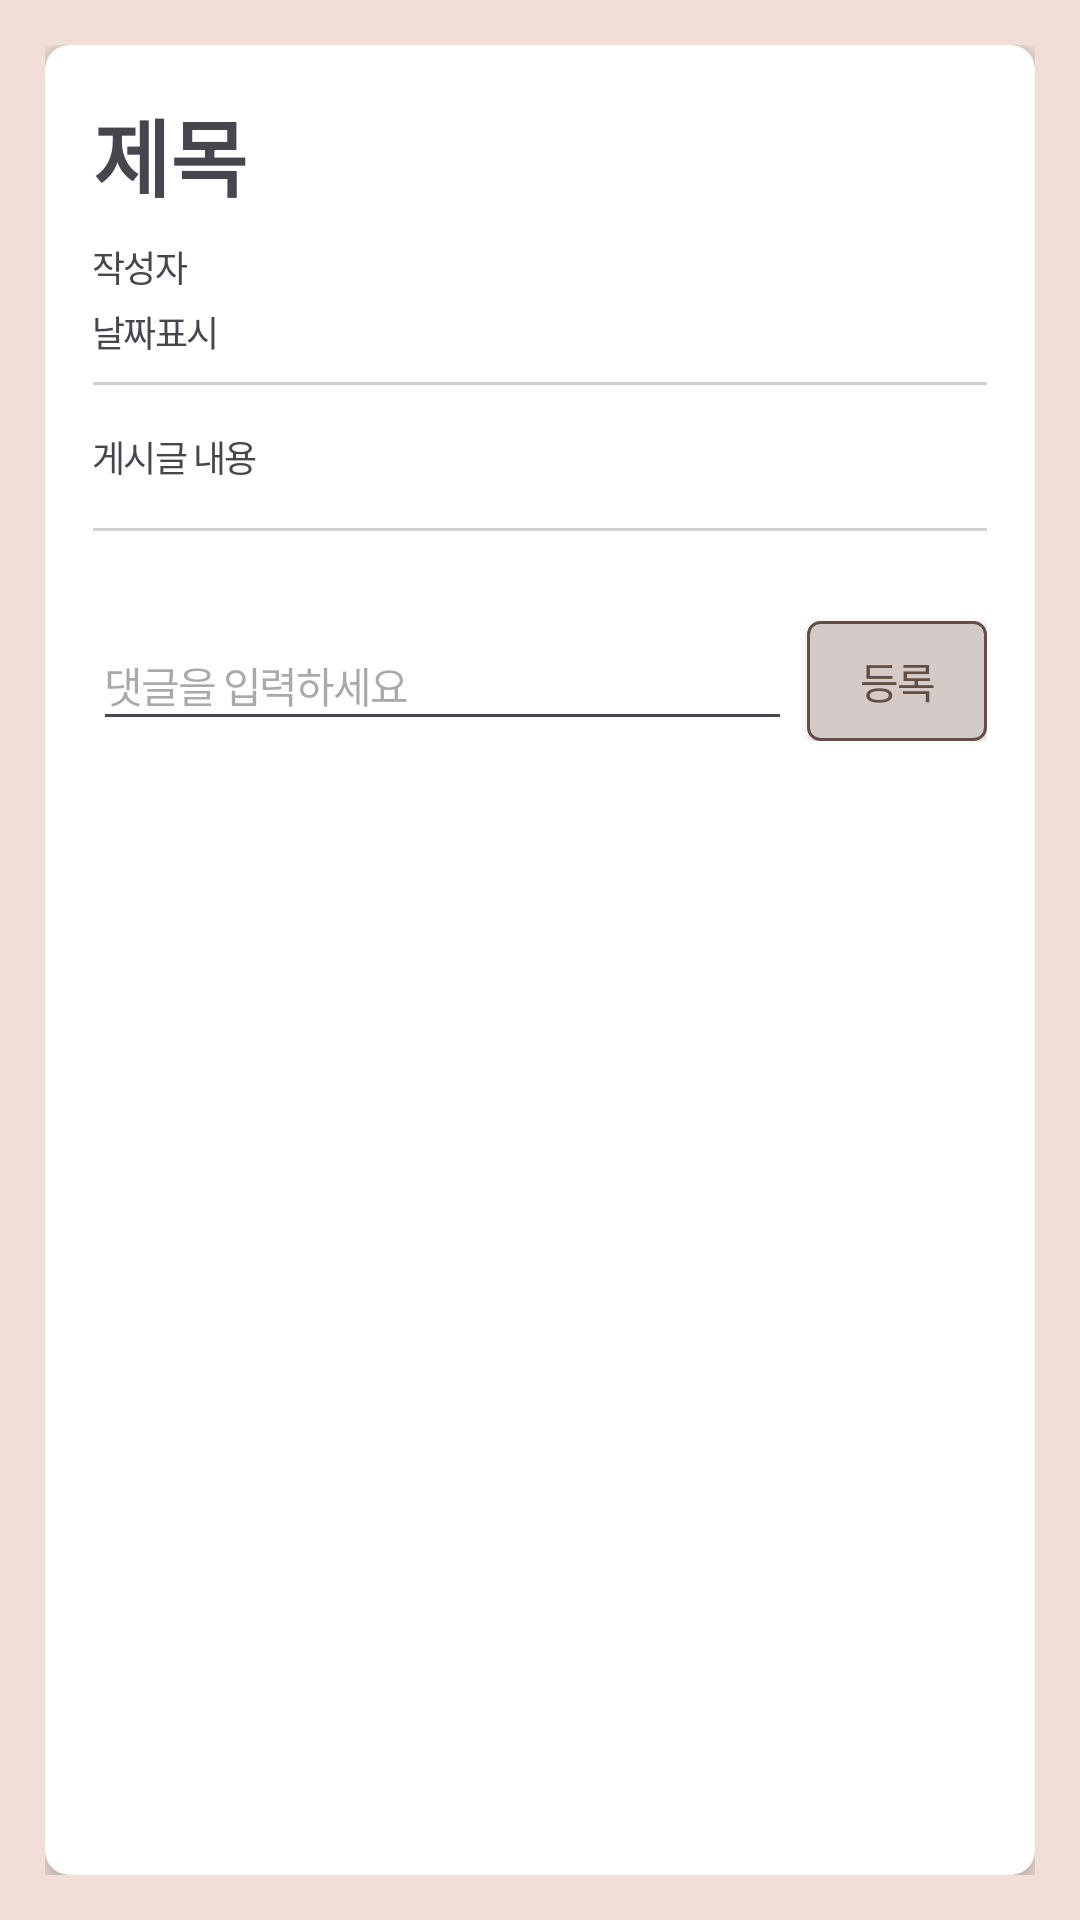

Reconstruct the res/layout file that produces this screen, plus the resources it refers to.
<!-- AndroidManifest.xml: application theme Theme.Capstone_1 -->
<!-- res/layout/board_cardview.xml -->
<?xml version="1.0" encoding="utf-8"?>
<androidx.constraintlayout.widget.ConstraintLayout xmlns:android="http://schemas.android.com/apk/res/android"
    xmlns:app="http://schemas.android.com/apk/res-auto"
    xmlns:tools="http://schemas.android.com/tools"
    android:layout_width="match_parent"
    android:layout_height="match_parent"
    android:background="@color/background"
    android:padding="15dp">

    <androidx.cardview.widget.CardView
        android:id="@+id/postCard"
        android:layout_width="0dp"
        android:layout_height="match_parent"
        app:cardCornerRadius="8dp"
        app:cardElevation="4dp"
        app:layout_constraintStart_toStartOf="parent"
        app:layout_constraintEnd_toEndOf="parent"
        app:layout_constraintTop_toTopOf="parent">

        <androidx.constraintlayout.widget.ConstraintLayout
            android:layout_width="match_parent"
            android:layout_height="wrap_content"
            android:padding="16dp">

            <TextView
                android:id="@+id/postTitle"
                android:layout_width="wrap_content"
                android:layout_height="wrap_content"
                android:text="제목"
                android:textSize="28sp"
                android:textStyle="bold"
                app:layout_constraintStart_toStartOf="parent"
                app:layout_constraintTop_toTopOf="parent" />

            <TextView
                android:id="@+id/postWriter"
                android:layout_width="wrap_content"
                android:layout_height="wrap_content"
                android:text="작성자"
                android:textSize="12sp"
                android:letterSpacing="-0.05"
                app:layout_constraintStart_toStartOf="parent"
                app:layout_constraintTop_toBottomOf="@+id/postTitle"
                android:layout_marginTop="8dp"/>

            <TextView
                android:id="@+id/postDate"
                android:layout_width="wrap_content"
                android:layout_height="wrap_content"
                android:text="날짜표시"
                android:textSize="12sp"
                android:letterSpacing="-0.05"
                android:layout_marginVertical="4dp"
                app:layout_constraintStart_toStartOf="parent"
                app:layout_constraintTop_toBottomOf="@+id/postWriter"/>

            <View
                android:id="@+id/divider2"
                android:layout_width="0dp"
                android:layout_height="1dp"
                android:background="#D0D0D0"
                android:layout_marginTop="8dp"
                app:layout_constraintBottom_toTopOf="@+id/postContent"
                app:layout_constraintEnd_toEndOf="parent"
                app:layout_constraintStart_toStartOf="parent"
                app:layout_constraintTop_toBottomOf="@+id/postDate" />

            <TextView
                android:id="@+id/postContent"
                android:layout_width="wrap_content"
                android:layout_height="wrap_content"
                android:text="게시글 내용"
                android:textSize="12sp"
                android:letterSpacing="-0.05"
                android:layout_marginVertical="15dp"
                app:layout_constraintStart_toStartOf="parent"
                app:layout_constraintTop_toBottomOf="@id/divider2"/>

            <View
                android:id="@+id/divider"
                android:layout_width="0dp"
                android:layout_height="1dp"
                android:background="#D0D0D0"
                android:layout_marginTop="15dp"
                app:layout_constraintStart_toStartOf="parent"
                app:layout_constraintEnd_toEndOf="parent"
                app:layout_constraintTop_toBottomOf="@+id/postContent" />


            <androidx.recyclerview.widget.RecyclerView
                android:id="@+id/commentRecyclerView"
                android:layout_width="0dp"
                android:layout_height="wrap_content"
                android:layout_marginTop="15dp"
                app:layout_constraintStart_toStartOf="parent"
                app:layout_constraintEnd_toEndOf="parent"
                app:layout_constraintTop_toBottomOf="@+id/divider" />

            
            <EditText
                android:id="@+id/commentEditText"
                android:layout_width="0dp"
                android:layout_height="40dp"
                android:layout_marginTop="15dp"
                android:hint="댓글을 입력하세요"
                android:textSize="14sp"
                android:letterSpacing="-0.05"
                android:layout_marginRight="5dp"
                app:layout_constraintStart_toStartOf="parent"
                app:layout_constraintEnd_toStartOf="@+id/submitCommentButton"
                app:layout_constraintTop_toBottomOf="@+id/commentRecyclerView" />

            <androidx.appcompat.widget.AppCompatButton
                android:id="@+id/submitCommentButton"
                android:layout_width="60dp"
                android:layout_height="40dp"
                android:text="등록"
                android:textSize="14sp"
                android:letterSpacing="-0.05"
                android:textColor="@color/brown_text"
                android:background="@drawable/btn_background"
                app:layout_constraintEnd_toEndOf="parent"
                app:layout_constraintTop_toTopOf="@+id/commentEditText" />


        </androidx.constraintlayout.widget.ConstraintLayout>

    </androidx.cardview.widget.CardView>

</androidx.constraintlayout.widget.ConstraintLayout>
<!-- resources referenced by this layout -->
<resources>
  <color name="background">#F0DED7</color>
  <color name="brown_text">#644D43</color>
  <!-- drawable btn_background (drawable) -->
  <?xml version="1.0" encoding="utf-8"?>
  <shape xmlns:android="http://schemas.android.com/apk/res/android">
      <solid android:color="#D4CAC8" /> 
      <stroke android:width="1dp" /> 
      <stroke android:color="#644D43" /> 
      <corners android:radius="4dp" /> 
  </shape>
  <style name="Theme.Capstone_1" parent="Base.Theme.Capstone_1" />
  <style name="Base.Theme.Capstone_1" parent="Theme.Material3.DayNight.NoActionBar">
          
          
      </style>
</resources>
